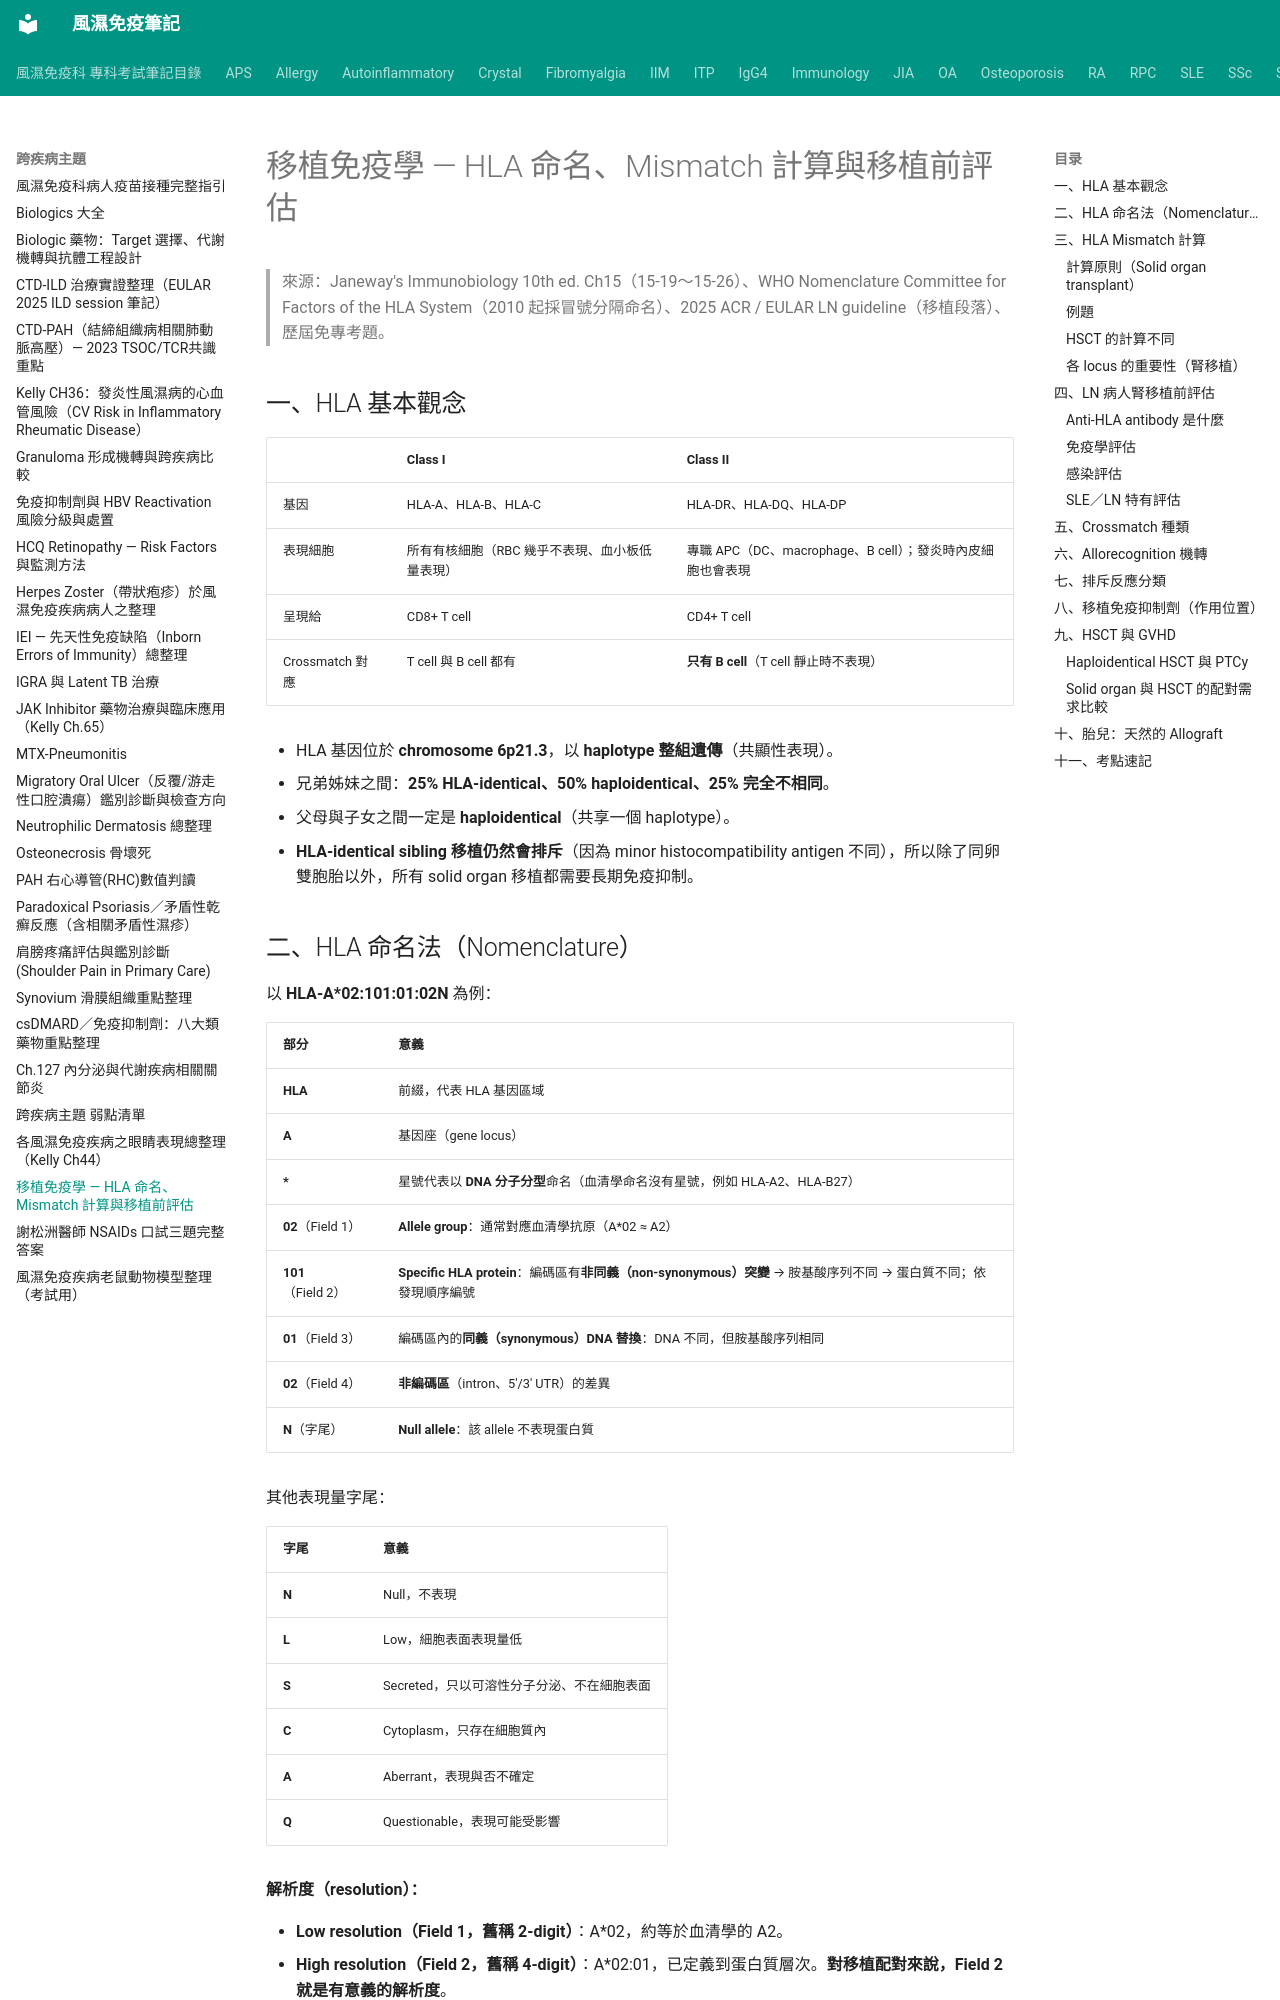

repository: tsaiming1014/rheum-note · page: 跨疾病主題/移植免疫學_HLA配對與移植前評估/index.html · generator: mkdocs

# 移植免疫學 — HLA 命名、Mismatch 計算與移植前評估

> 來源：Janeway's Immunobiology 10th ed. Ch15（15-19～15-26）、WHO Nomenclature Committee for Factors of the HLA System（2010 起採冒號分隔命名）、2025 ACR / EULAR LN guideline（移植段落）、歷屆免專考題。

## 一、HLA 基本觀念

| | Class I | Class II |
|---|---|---|
| 基因 | HLA-A、HLA-B、HLA-C | HLA-DR、HLA-DQ、HLA-DP |
| 表現細胞 | 所有有核細胞（RBC 幾乎不表現、血小板低量表現） | 專職 APC（DC、macrophage、B cell）；發炎時內皮細胞也會表現 |
| 呈現給 | CD8+ T cell | CD4+ T cell |
| Crossmatch 對應 | T cell 與 B cell 都有 | **只有 B cell**（T cell 靜止時不表現） |

- HLA 基因位於 **chromosome 6p21.3**，以 **haplotype 整組遺傳**（共顯性表現）。
- 兄弟姊妹之間：**25% HLA-identical、50% haploidentical、25% 完全不相同**。
- 父母與子女之間一定是 **haploidentical**（共享一個 haplotype）。
- **HLA-identical sibling 移植仍然會排斥**（因為 minor histocompatibility antigen 不同），所以除了同卵雙胞胎以外，所有 solid organ 移植都需要長期免疫抑制。

## 二、HLA 命名法（Nomenclature）

以 **HLA-A\*02:101:01:02N** 為例：

| 部分 | 意義 |
|---|---|
| **HLA** | 前綴，代表 HLA 基因區域 |
| **A** | 基因座（gene locus） |
| **\*** | 星號代表以 **DNA 分子分型**命名（血清學命名沒有星號，例如 HLA-A2、HLA-B27） |
| **02**（Field 1） | **Allele group**：通常對應血清學抗原（A\*02 ≈ A2） |
| **101**（Field 2） | **Specific HLA protein**：編碼區有**非同義（non-synonymous）突變** → 胺基酸序列不同 → 蛋白質不同；依發現順序編號 |
| **01**（Field 3） | 編碼區內的**同義（synonymous）DNA 替換**：DNA 不同，但胺基酸序列相同 |
| **02**（Field 4） | **非編碼區**（intron、5'/3' UTR）的差異 |
| **N**（字尾） | **Null allele**：該 allele 不表現蛋白質 |

其他表現量字尾：

| 字尾 | 意義 |
|---|---|
| **N** | Null，不表現 |
| **L** | Low，細胞表面表現量低 |
| **S** | Secreted，只以可溶性分子分泌、不在細胞表面 |
| **C** | Cytoplasm，只存在細胞質內 |
| **A** | Aberrant，表現與否不確定 |
| **Q** | Questionable，表現可能受影響 |

**解析度（resolution）：**

- **Low resolution（Field 1，舊稱 2-digit）**：A\*02，約等於血清學的 A2。
- **High resolution（Field 2，舊稱 4-digit）**：A\*02:01，已定義到蛋白質層次。**對移植配對來說，Field 2 就是有意義的解析度**。
- Field 3、Field 4 的差異**不改變蛋白質**，一般不影響免疫原性。**例外是 null allele**：若分型沒有辨識出 N，會誤以為病人表現該抗原，進而影響配對判讀。

**Antigen-level match 與 allele-level match 的差別：** A\*02:01 與 A\*02:06 在血清學上都是 A2，屬於 antigen-level match，但在 allele 層次是 mismatch。這個差異在 **HSCT 很重要**，solid organ 移植相對較不敏感。

**風濕科常見的寫法：** HLA-B\*27:05、HLA-DRB1\*04:01（shared epitope）。Class II 以「基因＋鏈」命名，例如 DRB1、DQA1、DQB1。

## 三、HLA Mismatch 計算
